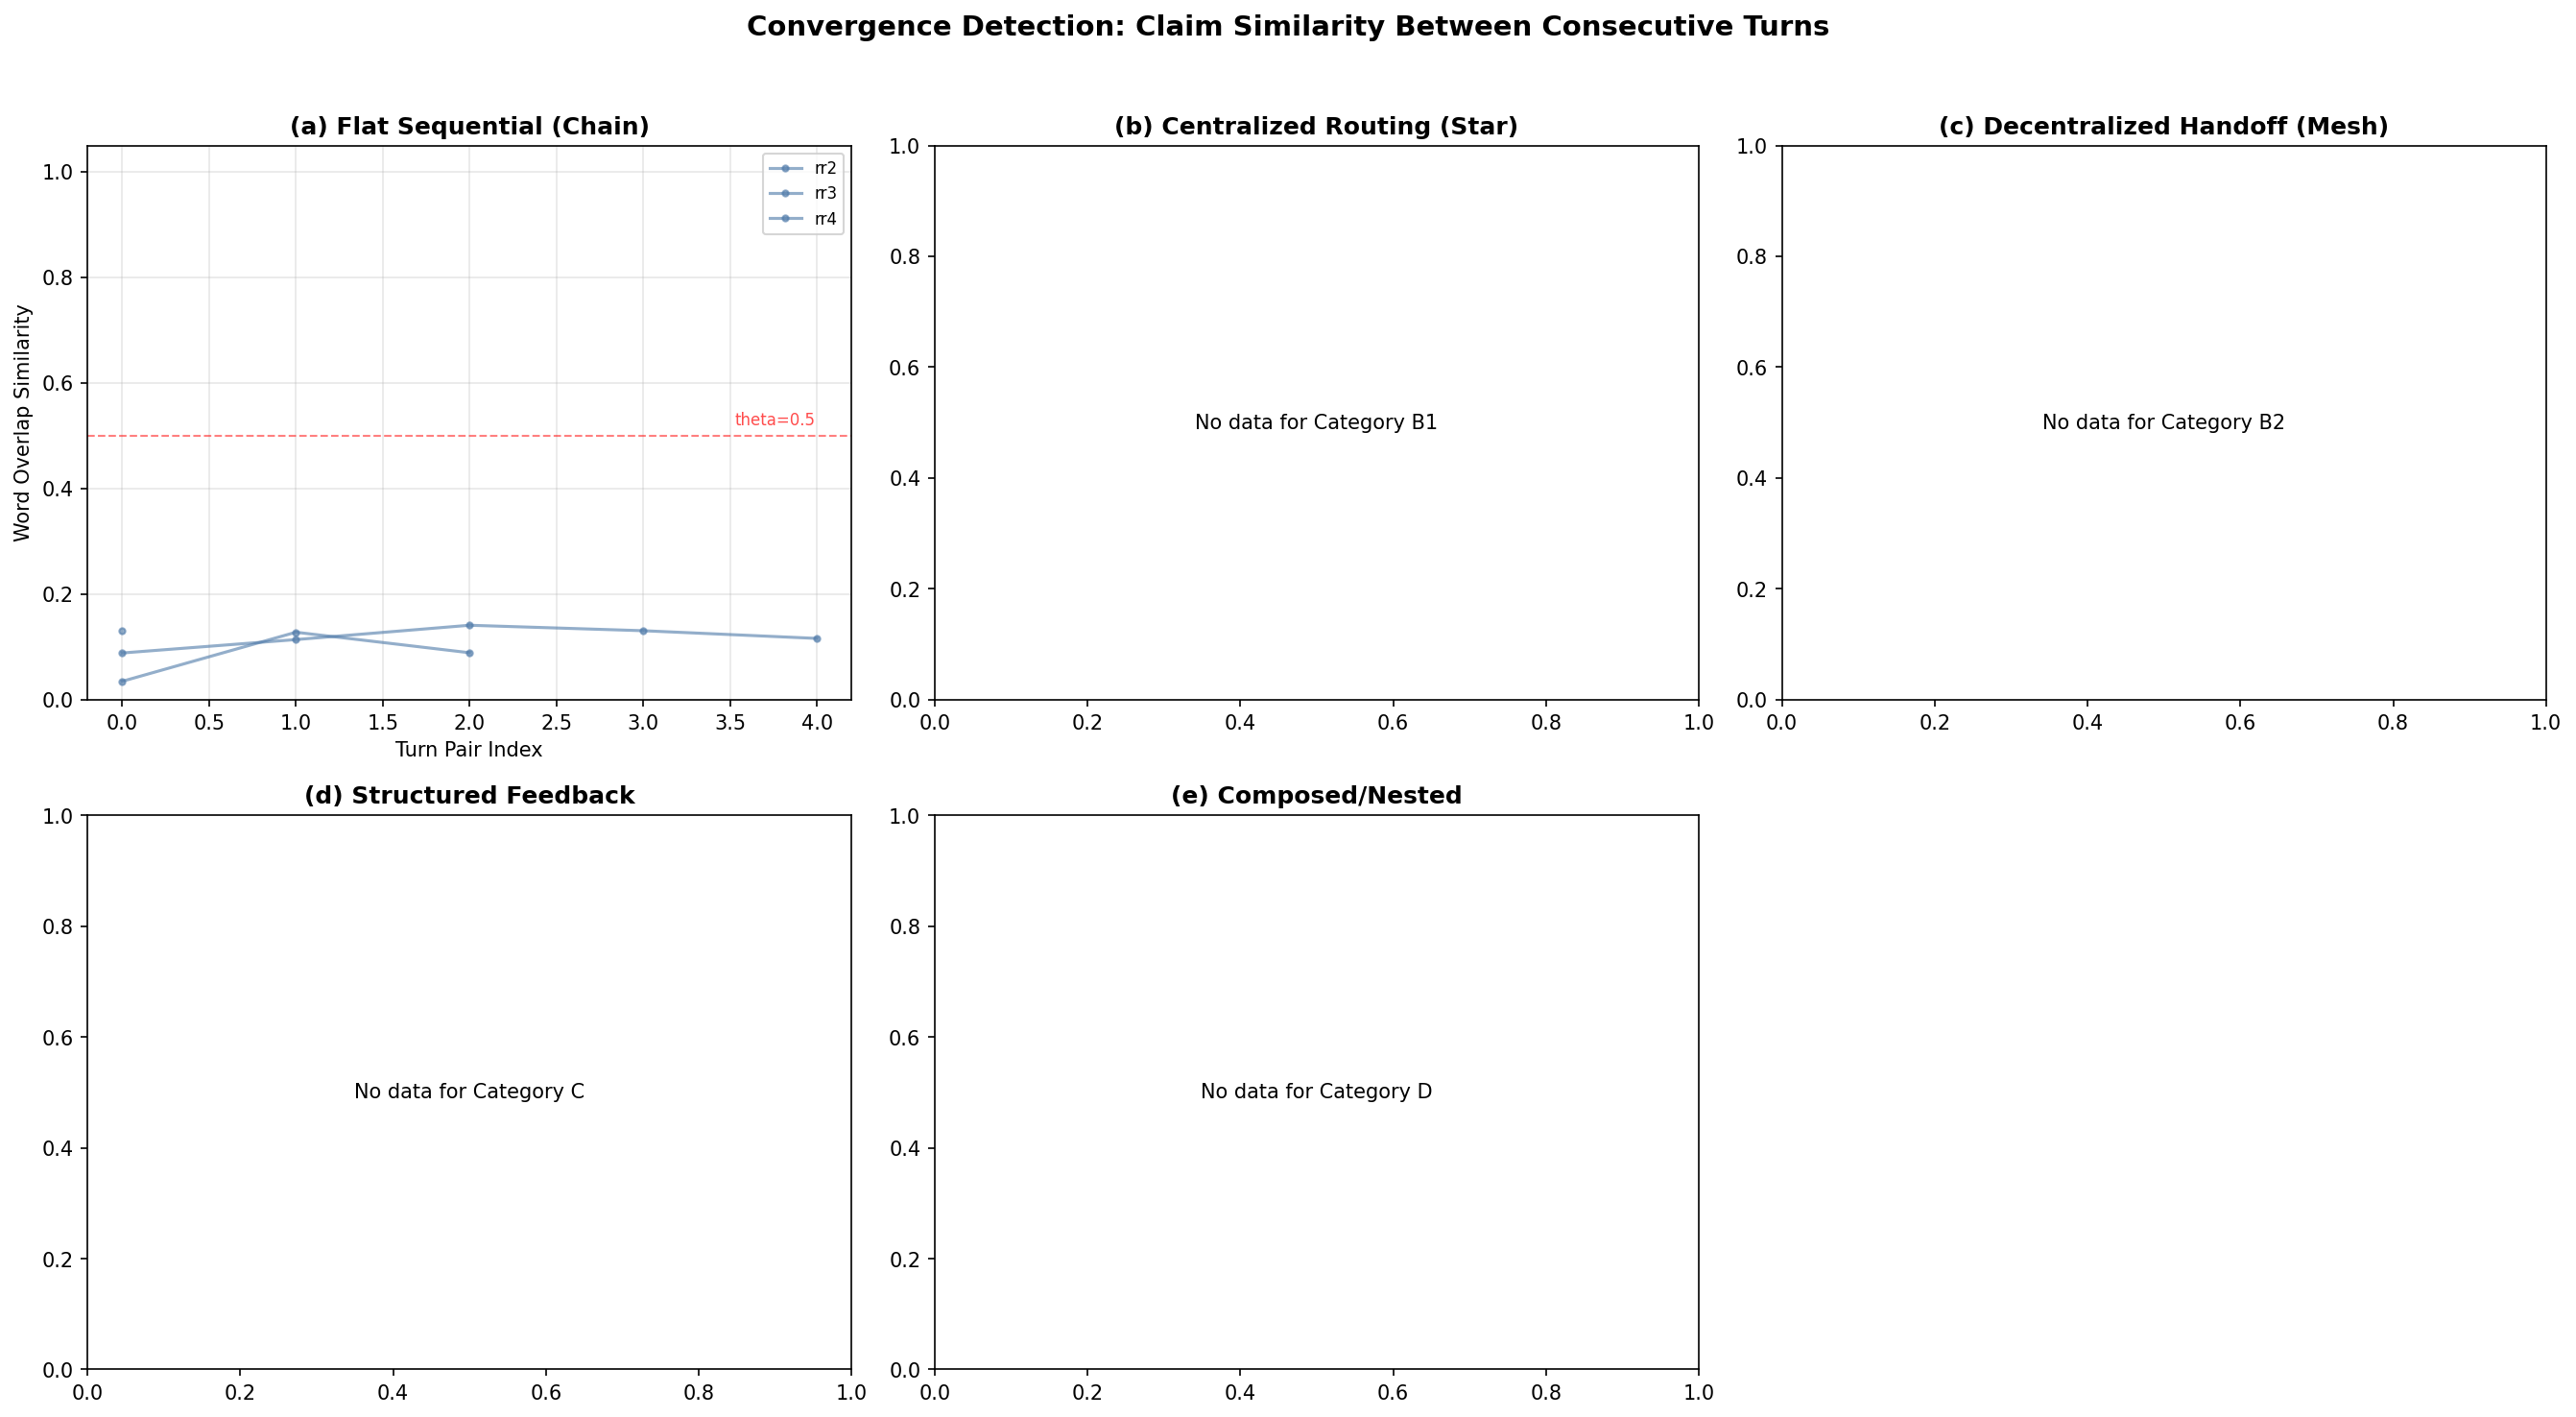

This chart was generated by the following Python code:
"""
Figure 6: Experiment 03 - Convergence Detection
================================================
Shows convergence curves (word overlap similarity) per category,
with KS-test thresholds and convergence points marked.

Reads from: results/exp03/convergence_data.csv
Output: figures/fig6_convergence.png
"""

import sys
import io

sys.stdout = io.TextIOWrapper(sys.stdout.buffer, encoding='utf-8')

import matplotlib.pyplot as plt
import matplotlib.patches as mpatches
import numpy as np
import pandas as pd
from pathlib import Path

RESULTS_DIR = Path(r'D:\Data\25_ACE\AG\AG-Research\results\exp03')
FIGURES_DIR = Path(r'D:\Data\25_ACE\AG\AG-Research\figures')

CATEGORY_COLORS = {
    'A': '#4C78A8', 'B1': '#F58518', 'B2': '#EECA3B', 'C': '#E45756', 'D': '#72B7B2'
}
CATEGORY_NAMES = {
    'A': 'Flat Sequential (Chain)', 'B1': 'Centralized Routing (Star)',
    'B2': 'Decentralized Handoff (Mesh)',
    'C': 'Structured Feedback', 'D': 'Composed/Nested'
}
PATTERN_CATEGORY = {
    'rr2': 'A', 'rr3': 'A', 'rr4': 'A',
    'sel3': 'B1', 'sel4': 'B1', 'swm3': 'B2', 'swm4': 'B2',
    'refl2': 'C', 'refl3': 'C', 'debate3': 'C', 'debate4': 'C',
    'pipe': 'D', 'moa': 'D',
}


def load_convergence_data():
    csv_path = RESULTS_DIR / "convergence_data.csv"
    if not csv_path.exists():
        print(f"[WARN] No data at {csv_path}. Run exp03 analysis first.")
        return None
    return pd.read_csv(csv_path)


def plot_convergence_by_category(df):
    """2x2 plot: convergence curves per category with threshold line."""
    fig, axes = plt.subplots(2, 3, figsize=(18, 10))

    for idx, (cat, cat_name) in enumerate(CATEGORY_NAMES.items()):
        ax = axes[idx // 3, idx % 3]
        color = CATEGORY_COLORS[cat]

        cat_data = df[df['pattern_category'] == cat]
        if cat_data.empty:
            ax.text(0.5, 0.5, f'No data for Category {cat}',
                    transform=ax.transAxes, ha='center', va='center')
            ax.set_title(f'({chr(97+idx)}) {cat_name}', fontweight='bold')
            continue

        # Plot per-pattern curves
        for pattern in sorted(cat_data['pattern'].unique()):
            p_data = cat_data[cat_data['pattern'] == pattern]
            mean_sim = p_data.groupby('turn_pair')['similarity'].mean()
            ax.plot(mean_sim.index, mean_sim.values, 'o-', color=color,
                    alpha=0.6, markersize=3, label=pattern)

        # Convergence threshold
        ax.axhline(y=0.5, color='red', linestyle='--', alpha=0.5, linewidth=1)
        ax.text(ax.get_xlim()[1] * 0.95, 0.52, 'theta=0.5', ha='right',
                color='red', fontsize=8, alpha=0.7)

        ax.set_xlabel('Turn Pair Index')
        ax.set_ylabel('Word Overlap Similarity')
        ax.set_title(f'({chr(97+idx)}) {cat_name}', fontsize=12, fontweight='bold')
        ax.set_ylim(0, 1.05)
        ax.legend(fontsize=8)
        ax.grid(True, alpha=0.3)

    # Hide unused subplot (6th in 2x3 grid)
    if len(CATEGORY_NAMES) < 6:
        axes[1, 2].set_visible(False)

    fig.suptitle('Convergence Detection: Claim Similarity Between Consecutive Turns',
                 fontsize=14, fontweight='bold')
    plt.tight_layout(rect=[0, 0, 1, 0.96])

    output_path = FIGURES_DIR / 'fig6_convergence.png'
    plt.savefig(output_path, dpi=150, bbox_inches='tight',
                facecolor='white', edgecolor='none')
    print(f"[OK] Saved: {output_path}")
    plt.close()


def plot_convergence_speed_comparison(df):
    """Box plot comparing convergence speed across categories."""
    fig, ax = plt.subplots(figsize=(10, 6))

    # Get convergence point per run
    conv_points = df.groupby(['pattern', 'pattern_category', 'task_id', 'repeat_index']).agg(
        converged_at=('converged_at', 'first')
    ).reset_index()

    cats = ['A', 'B1', 'B2', 'C', 'D']
    cat_data = []
    valid_cats = []
    colors_list = []

    for cat in cats:
        data = conv_points[conv_points['pattern_category'] == cat]['converged_at'].dropna()
        if len(data) > 0:
            cat_data.append(data.values)
            valid_cats.append(cat)
            colors_list.append(CATEGORY_COLORS[cat])

    if not valid_cats:
        print("[WARN] No convergence data for comparison")
        return

    bp = ax.boxplot(cat_data, tick_labels=[f'{c}: {CATEGORY_NAMES[c]}' for c in valid_cats],
                    patch_artist=True, widths=0.6)
    for i, patch in enumerate(bp['boxes']):
        patch.set_facecolor(colors_list[i])
        patch.set_alpha(0.7)

    ax.set_ylabel('Turn Pair Index at Convergence')
    ax.set_title('Convergence Speed by Category (lower = faster convergence)',
                 fontsize=12, fontweight='bold')
    ax.grid(True, alpha=0.3, axis='y')

    plt.tight_layout()
    output_path = FIGURES_DIR / 'fig6b_convergence_speed.png'
    plt.savefig(output_path, dpi=150, bbox_inches='tight',
                facecolor='white', edgecolor='none')
    print(f"[OK] Saved: {output_path}")
    plt.close()


if __name__ == '__main__':
    df = load_convergence_data()
    if df is not None:
        plot_convergence_by_category(df)
        plot_convergence_speed_comparison(df)
    else:
        print("Run exp03 analysis first to generate convergence data.")
